Run: headless pygame with SDL's dummy video driver; simulated clock (each Clock.tick advances the game by its frame time, no real sleeping); random seed 0; keys injected as events and as key.get_pressed() state; no mouse input.
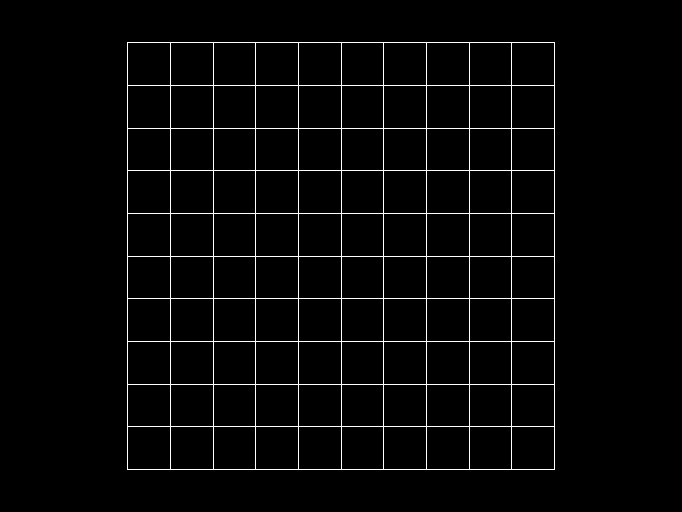
Frame 1 of 4 · flips 1–60 · no input
Frame 2 of 4 · flips 61–180 · tapped SPACE, RETURN · held RIGHT (→), D · screen unchanged from frame 1, image omitted
Frame 3 of 4 · flips 181–300 · held DOWN (↓), S · screen unchanged from frame 2, image omitted
Frame 4 of 4 · flips 301–420 · held LEFT (←), A, UP (↑), W · screen unchanged from frame 3, image omitted

The pygame program that drew these frames:

import pygame as pg

class boardObj:
    def __init__(self, x, y, name):
        self.x = x
        self.y = y
        self.name = name

class Character(boardObj):
    def __init__(self, x, y, name):
        super().__init__(x, y, name)
    pass

def main():


    pg.init()

    fps = 60
    fpsClock = pg.time.Clock()
    info = pg.display.Info()
    width = int(info.current_w * (2/3))
    height = int(info.current_h * (2/3))

    screen = pg.display.set_mode((width, height), pg.RESIZABLE)
    gameLoop(screen, fps, fpsClock)


def gameLoop(screen, fps, fpsClock):
    boardObjs = []
    boardObjs.append(Character(0, 0, "test"))
    while True:
        
        screen.fill((0, 0, 0))
        for event in pg.event.get():
            if event.type == pg.QUIT:
                pg.quit()
        currentHeight = screen.get_height()
        currentWidth = screen.get_width()
        scale = screen.get_height() / 12
        for i in range(11):
            pg.draw.line(screen, (255, 255, 255), ((scale*i)+((currentWidth-(scale*10)) / 2), ((currentHeight-(scale*10))/2)), ((scale*i)+((currentWidth-(scale*10)) / 2), (scale*10) + ((currentHeight-(scale*10))/2)))
            pg.draw.line(screen, (255, 255, 255), (((currentWidth-(scale*10)) / 2), (scale*i)+((currentHeight-(scale*10))/2)), ((scale*10)+((currentWidth-(scale*10)) / 2), (scale*i) + ((currentHeight-(scale*10))/2)))
                
        for objs in boardObjs:
            if (isinstance(objs, Character)):
                pass

        pg.display.flip()
        fpsClock.tick(fps)

if __name__ == "__main__":
    main()
